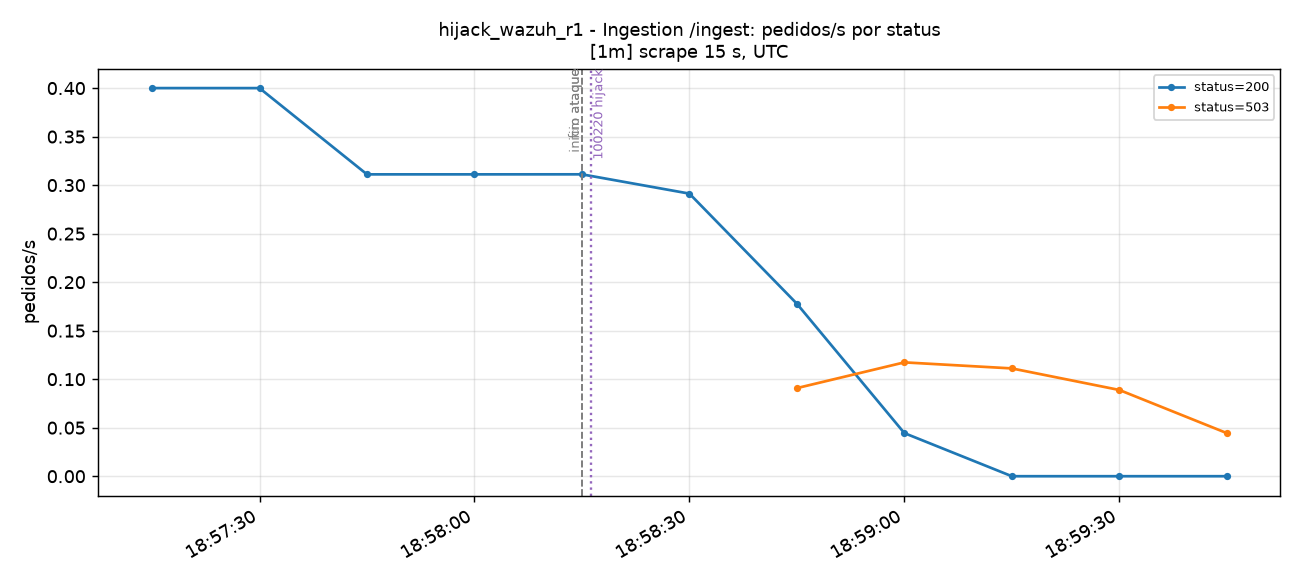

The file beside this chart, header and first rows:
time_utc, serie, valor
2026-11-14T18:57:15+00:00, status=200, 0.4
2026-11-14T18:57:30+00:00, status=200, 0.4
2026-11-14T18:57:45+00:00, status=200, 0.3111
2026-11-14T18:58:00+00:00, status=200, 0.3111
2026-11-14T18:58:15+00:00, status=200, 0.3111
2026-11-14T18:58:30+00:00, status=200, 0.2913
2026-11-14T18:58:45+00:00, status=200, 0.1778
2026-11-14T18:59:00+00:00, status=200, 0.04444
2026-11-14T18:59:15+00:00, status=200, 0.0
2026-11-14T18:59:30+00:00, status=200, 0.0
2026-11-14T18:59:45+00:00, status=200, 0.0
2026-11-14T18:58:45+00:00, status=503, 0.0908
2026-11-14T18:59:00+00:00, status=503, 0.1173
2026-11-14T18:59:15+00:00, status=503, 0.1111
2026-11-14T18:59:30+00:00, status=503, 0.08889
2026-11-14T18:59:45+00:00, status=503, 0.04445
